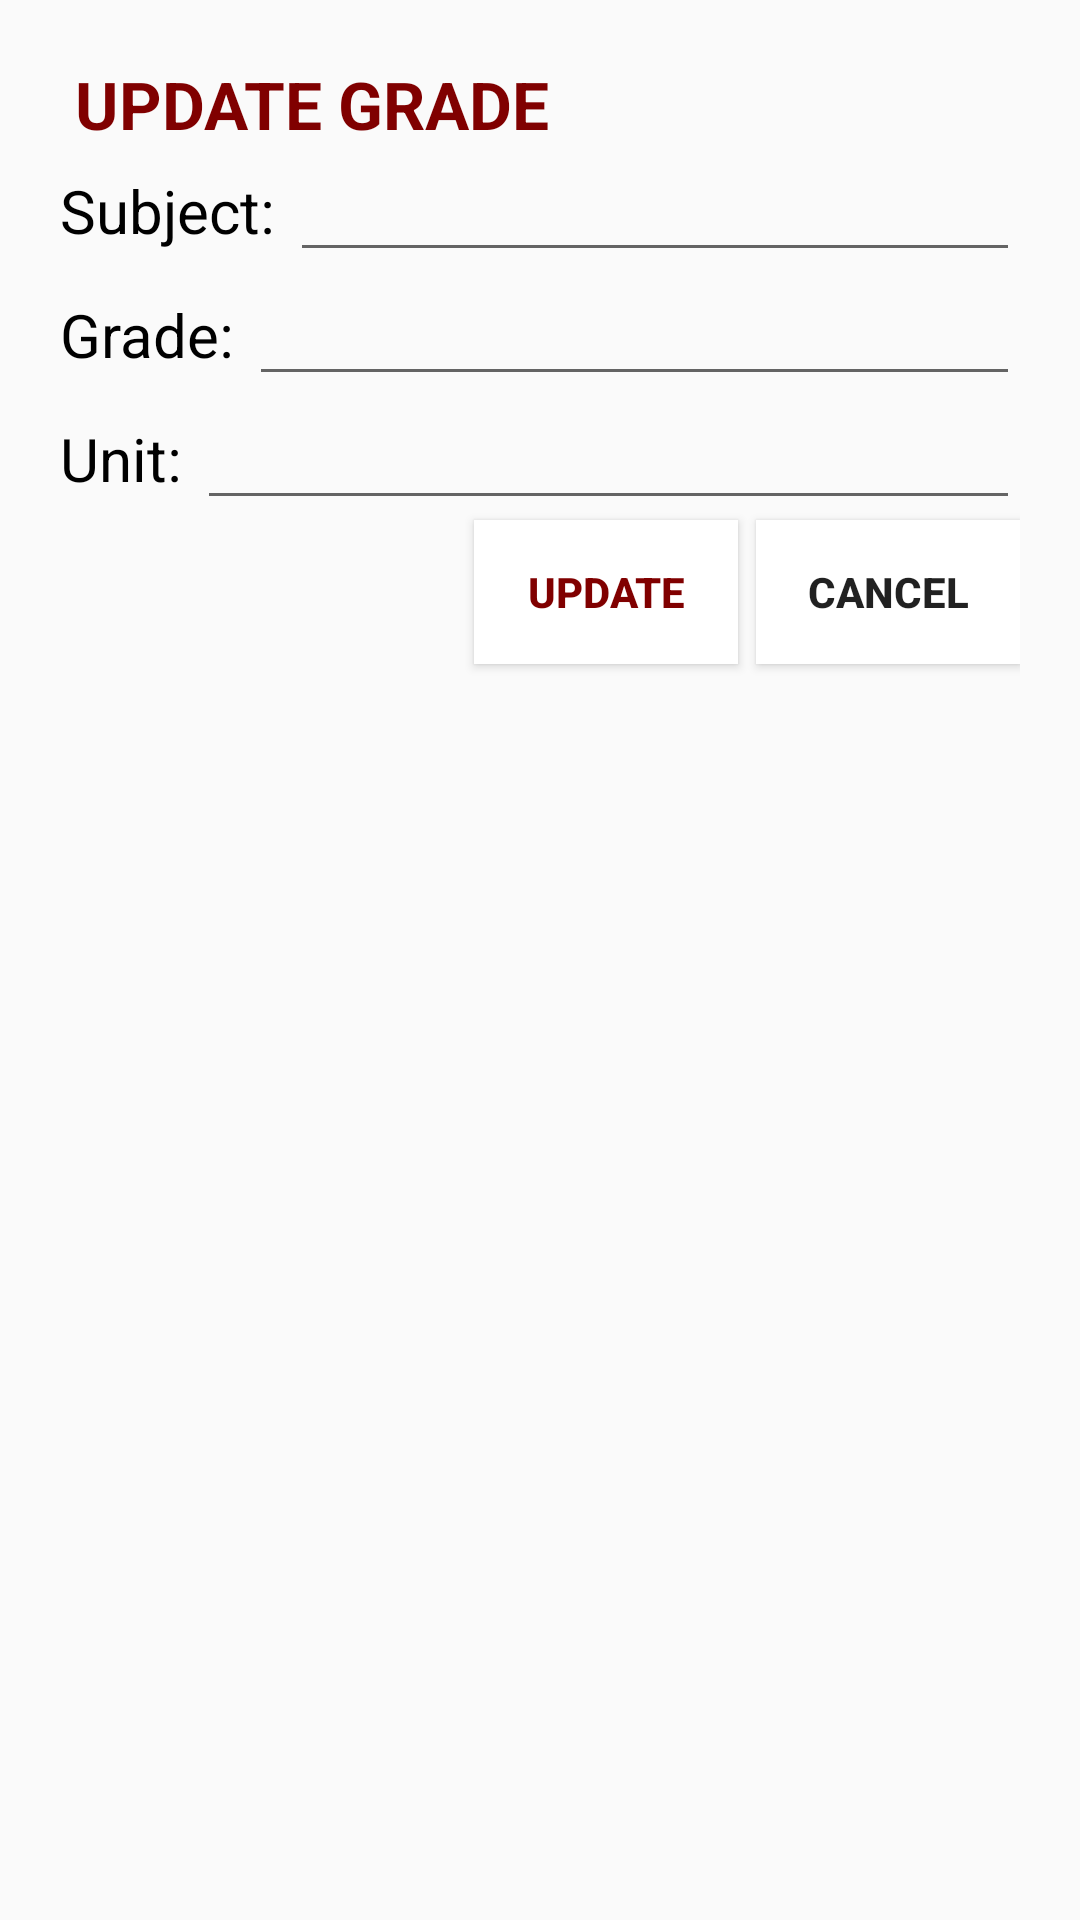

Reconstruct the res/layout file that produces this screen, plus the resources it refers to.
<!-- AndroidManifest.xml: application theme Theme.GWACalculator -->
<!-- res/layout/update_record.xml -->
<?xml version="1.0" encoding="utf-8"?>
<androidx.constraintlayout.widget.ConstraintLayout xmlns:android="http://schemas.android.com/apk/res/android"
    xmlns:app="http://schemas.android.com/apk/res-auto"
    xmlns:tools="http://schemas.android.com/tools"
    android:layout_width="match_parent"
    android:layout_height="wrap_content"
    android:padding="20dp">

    <TextView
        android:id="@+id/tvUpdate"
        android:layout_width="wrap_content"
        android:layout_height="wrap_content"
        android:text="UPDATE GRADE"
        android:layout_marginStart="5dp"
        android:textColor="@color/maroon"
        android:textSize="22sp"
        android:textStyle="bold"
        app:layout_constraintStart_toStartOf="parent"
        app:layout_constraintTop_toTopOf="parent" />

    <TextView
        android:id="@+id/tvSubj3"
        android:layout_width="wrap_content"
        android:layout_height="wrap_content"
        android:text="Subject: "
        android:textSize="20sp"
        android:textColor="@color/black"
        app:layout_constraintTop_toTopOf="@id/etSubj2"
        app:layout_constraintBottom_toBottomOf="@id/etSubj2"
        app:layout_constraintStart_toStartOf="parent"/>

    <TextView
        android:id="@+id/tvGrade3"
        android:layout_width="wrap_content"
        android:layout_height="wrap_content"
        android:text="Grade: "
        android:textSize="20sp"
        android:textColor="@color/black"
        app:layout_constraintTop_toTopOf="@id/etGrade2"
        app:layout_constraintBottom_toBottomOf="@id/etGrade2"
        app:layout_constraintStart_toStartOf="parent"/>

    <TextView
        android:id="@+id/tvUnit3"
        android:layout_width="wrap_content"
        android:layout_height="wrap_content"
        android:text="Unit: "
        android:textSize="20sp"
        android:textColor="@color/black"
        app:layout_constraintTop_toTopOf="@id/etUnit2"
        app:layout_constraintBottom_toBottomOf="@id/etUnit2"
        app:layout_constraintStart_toStartOf="parent"/>

    <EditText
        android:id="@+id/etSubj2"
        android:layout_width="0dp"
        android:layout_height="wrap_content"
        android:paddingStart="10dp"
        app:layout_constraintStart_toEndOf="@id/tvSubj3"
        app:layout_constraintEnd_toEndOf="parent"
        android:textColor="@color/black"
        android:singleLine="true"
        app:layout_constraintTop_toBottomOf="@id/tvUpdate" />

    <EditText
        android:id="@+id/etGrade2"
        android:layout_width="0dp"
        android:layout_height="wrap_content"
        android:paddingStart="10dp"
        app:layout_constraintStart_toEndOf="@id/tvGrade3"
        app:layout_constraintEnd_toEndOf="parent"
        android:inputType="numberDecimal"
        android:maxLength="4"
        android:textColor="@color/black"
        app:layout_constraintTop_toBottomOf="@id/etSubj2" />

    <EditText
        android:id="@+id/etUnit2"
        android:layout_width="0dp"
        android:layout_height="wrap_content"
        android:paddingStart="10dp"
        app:layout_constraintStart_toEndOf="@id/tvUnit3"
        app:layout_constraintEnd_toEndOf="parent"
        android:inputType="numberDecimal"
        android:maxLength="3"
        android:textColor="@color/black"
        app:layout_constraintTop_toBottomOf="@id/etGrade2" />

    <Button
        android:id="@+id/btnCancel"
        android:layout_width="wrap_content"
        android:layout_height="wrap_content"
        android:text="Cancel"
        android:textStyle="bold"
        android:background="@color/white"
        app:layout_constraintRight_toRightOf="parent"
        app:layout_constraintTop_toBottomOf="@id/etUnit2"/>

    <Button
        android:id="@+id/btnUpdate"
        android:layout_width="wrap_content"
        android:layout_height="wrap_content"
        android:text="Update"
        android:layout_marginEnd="6dp"
        android:textStyle="bold"
        android:background="@color/white"
        android:textColor="@color/maroon"
        app:layout_constraintRight_toLeftOf="@id/btnCancel"
        app:layout_constraintTop_toBottomOf="@id/etUnit2" />



</androidx.constraintlayout.widget.ConstraintLayout>
<!-- resources referenced by this layout -->
<resources>
  <color name="black">#FF000000</color>
  <color name="maroon">#800000</color>
  <color name="white">#FFFFFFFF</color>
  <style name="Theme.GWACalculator" parent="Theme.AppCompat.Light">
          
          <item name="colorPrimary">@color/maroon</item>
          <item name="colorPrimaryVariant">@color/maroon</item>
          <item name="colorOnPrimary">@color/white</item>
          
          <item name="titleTextColor">@color/white</item>
          <item name="colorSecondary">@color/teal_200</item>
          <item name="colorSecondaryVariant">@color/teal_700</item>
          <item name="colorOnSecondary">@color/black</item>
          
          <item name="android:statusBarColor" tools:targetApi="l">@color/black</item>
          
          <item name="colorSurface">@color/white</item>
      </style>
  <color name="teal_200">#FF03DAC5</color>
  <color name="teal_700">#FF018786</color>
</resources>
